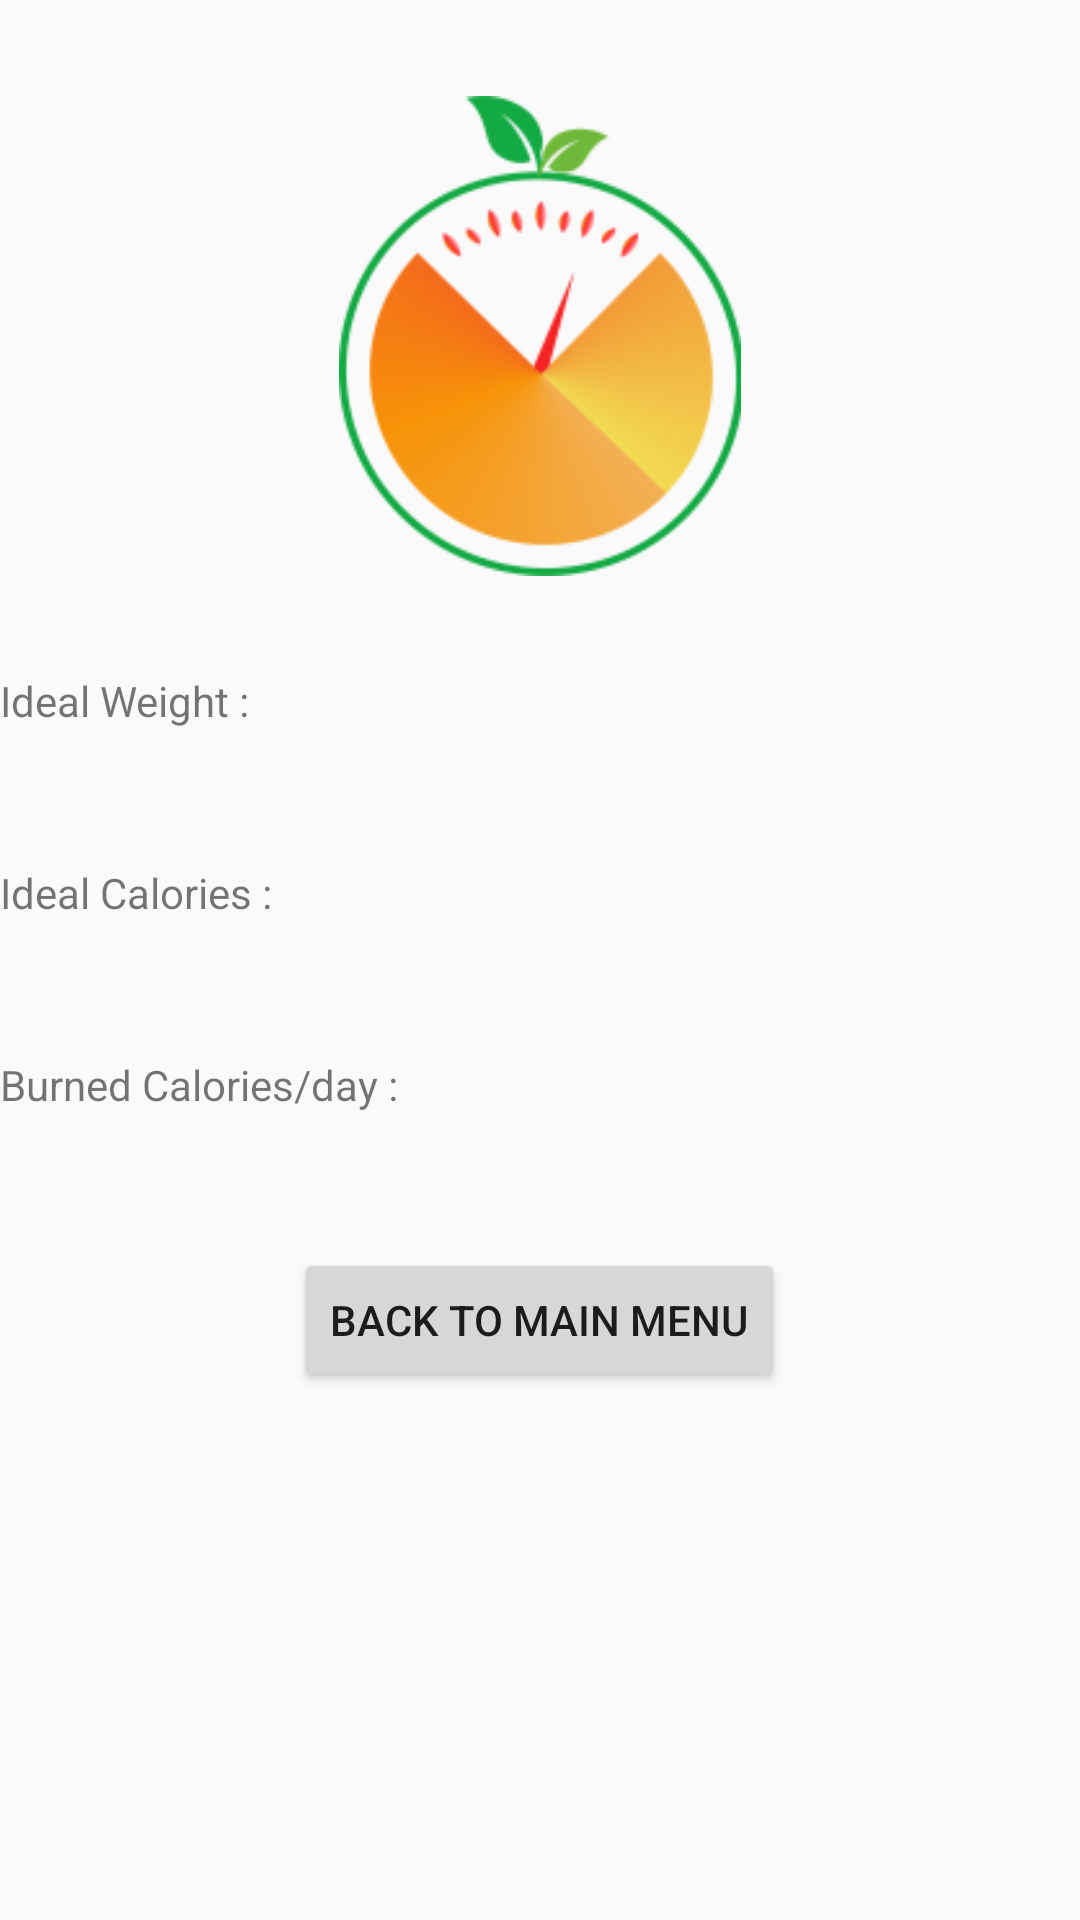

Layout XML and referenced resources for this Android screen:
<!-- AndroidManifest.xml: application theme AppTheme -->
<!-- res/layout/activity_count_calories.xml -->
<?xml version="1.0" encoding="utf-8"?>
<RelativeLayout
    xmlns:android="http://schemas.android.com/apk/res/android"
    xmlns:tools="http://schemas.android.com/tools"
    android:id="@+id/activity_count_calories"
    android:layout_width="match_parent"
    android:layout_height="match_parent"
    android:layout_marginLeft="30dp"
    android:layout_marginRight="30dp"
    tools:context="com.project.HDPTeam.hdp.app.Activities.CountCaloriesActivity">
    <LinearLayout
        android:layout_width="match_parent"
        android:layout_height="match_parent"
        android:orientation="vertical"
        android:weightSum="40">
        <Space
            android:layout_width="match_parent"
            android:layout_height="0dp"
            android:layout_weight="2"/>
        <ImageView
            android:layout_width="match_parent"
            android:layout_height="0dp"
            android:layout_weight="10"
            android:src="@drawable/logo1"/>
        <Space
            android:layout_width="match_parent"
            android:layout_height="0dp"
            android:layout_weight="2"/>
       <LinearLayout
           android:layout_width="match_parent"
           android:layout_height="0dp"
           android:orientation="vertical"
           android:layout_weight="2">
           <RelativeLayout
               android:layout_width="match_parent"
               android:layout_height="match_parent">
               <TextView
                   android:id="@+id/idealWeight_textView"
                   android:layout_width="wrap_content"
                   android:layout_height="match_parent"
                   android:text="Ideal Weight : "/>

               <TextView
                   android:layout_width="wrap_content"
                   android:layout_height="match_parent"
                   android:text=""
                   android:layout_alignParentTop="true"
                   android:layout_toEndOf="@+id/idealWeight_textView"
                   android:id="@+id/idealWeightResult_textView">
               </TextView>
           </RelativeLayout>
       </LinearLayout>
        <Space
            android:layout_width="match_parent"
            android:layout_height="0dp"
            android:layout_weight="2"/>
        <LinearLayout
            android:layout_width="match_parent"
            android:layout_height="0dp"
            android:orientation="vertical"
            android:layout_weight="2">
            <RelativeLayout
                android:layout_width="match_parent"
                android:layout_height="match_parent">
                <TextView
                    android:id="@+id/idealCal_textView"
                    android:layout_width="wrap_content"
                    android:layout_height="match_parent"
                    android:text="Ideal Calories : "/>

                <TextView
                    android:layout_width="wrap_content"
                    android:layout_height="match_parent"
                    android:text=""
                    android:layout_alignParentTop="true"
                    android:layout_toEndOf="@+id/idealCal_textView"
                    android:id="@+id/idealCalResult_textView">
                </TextView>
            </RelativeLayout>
        </LinearLayout>
        <Space
            android:layout_width="match_parent"
            android:layout_height="0dp"
            android:layout_weight="2"/>
        <LinearLayout
            android:layout_width="match_parent"
            android:layout_height="0dp"
            android:orientation="vertical"
            android:layout_weight="2">
            <RelativeLayout
                android:layout_width="match_parent"
                android:layout_height="match_parent">
                <TextView
                    android:id="@+id/burnedCal_textView"
                    android:layout_width="wrap_content"
                    android:layout_height="match_parent"
                    android:text="Burned Calories/day : "/>

                <TextView
                    android:layout_width="wrap_content"
                    android:layout_height="match_parent"
                    android:text=""
                    android:layout_alignParentTop="true"
                    android:layout_toEndOf="@+id/burnedCal_textView"
                    android:id="@+id/idealBurnedResult_textView">
                </TextView>
            </RelativeLayout>
        </LinearLayout>
        <Space
            android:layout_width="match_parent"
            android:layout_height="0dp"
            android:layout_weight="2"/>
        <LinearLayout
            android:layout_width="match_parent"
            android:layout_height="0dp"
            android:orientation="vertical"
            android:layout_weight="4">
            <RelativeLayout
                android:layout_width="match_parent"
                android:layout_height="wrap_content">
                <Button
                    android:id="@+id/shcedule_button"
                    android:layout_width="wrap_content"
                    android:layout_height="wrap_content"
                    android:text="Back to Main Menu"
                    android:layout_centerHorizontal="true"
                    android:layout_centerVertical="true"/>
            </RelativeLayout>
        </LinearLayout>

    </LinearLayout>

</RelativeLayout>
<!-- resources referenced by this layout -->
<resources>
  <!-- drawable logo1: png bitmap (drawable, 30093 bytes) -->
  <style name="AppTheme" parent="Theme.AppCompat.Light.DarkActionBar">
          
          <item name="colorPrimary">@color/colorPrimary</item>
          <item name="colorPrimaryDark">@color/colorPrimaryDark</item>
          <item name="colorAccent">@color/colorAccent</item>
      </style>
  <color name="colorPrimary">#588c7e</color>
  <color name="colorPrimaryDark">#96ceb4</color>
  <color name="colorAccent">#F4A460</color>
</resources>
